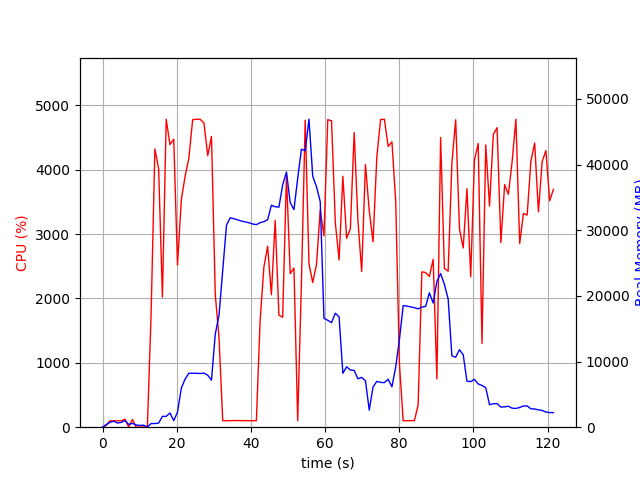

Data behind this chart, as committed beside it:
elapsed_time, nproc, cpu, mem_real, mem_virtual
3.6716461181640625e-05, 1, 0.0, 6.125, 3055
1.006, 5, 29.8, 393.3, 2272
2.013, 4, 100.2, 748.2, 2432
3.021, 5, 100.3, 908.5, 2943
4.028, 3, 100.3, 638.6, 2027
5.035, 3, 99.3, 730.7, 2139
6.042, 4, 125.1, 1009, 2793
7.049, 4, 3.0, 425.3, 1901
8.057, 5, 120.9, 587.7, 2435
9.066, 3, 1.0, 328.8, 1569
10.07, 3, 1.0, 272.5, 1504
11.08, 3, 3.0, 305.1, 1534
12.09, 1, 3.0, 51.11, 619.1
13.1, 1, 1769, 557.9, 4731
14.12, 1, 4322, 555.2, 4753
15.12, 1, 4017, 629.3, 4783
16.14, 1, 2022, 1651, 6619
17.16, 1, 4783, 1651, 6619
18.18, 1, 4390, 2167, 8155
19.2, 1, 4474, 1007, 8155
20.21, 1, 2519, 2286, 8735
21.25, 1, 3540, 5962, 12625
22.26, 1, 3897, 7326, 18269
23.28, 1, 4181, 8215, 18269
24.3, 1, 4776, 8210, 18269
25.32, 1, 4785, 8210, 18269
26.33, 1, 4783, 8182, 18269
27.35, 1, 4723, 8244, 18269
28.36, 1, 4217, 7916, 18269
29.38, 1, 4516, 7162, 19317
30.4, 1, 2060, 14187, 32017
31.41, 1, 1386, 17082, 52497
32.41, 1, 100.3, 23962, 52497
33.42, 1, 101.2, 30783, 52497
34.43, 1, 102.2, 31897, 52497
35.44, 1, 103.2, 31757, 52497
36.45, 1, 103.3, 31584, 52497
37.45, 1, 102.3, 31399, 52497
38.46, 1, 102.3, 31273, 52497
39.47, 1, 100.3, 31147, 52497
40.47, 1, 101.2, 30954, 52497
41.48, 1, 101.3, 30858, 52497
42.49, 1, 1658, 31156, 52497
43.51, 1, 2487, 31310, 52497
44.52, 1, 2811, 31596, 52497
45.53, 1, 2057, 33808, 52497
46.55, 1, 3212, 33580, 52497
47.56, 1, 1739, 33527, 77073
48.57, 1, 1709, 36903, 77073
49.59, 1, 3910, 38877, 77073
50.6, 1, 2386, 34212, 77073
51.61, 1, 2473, 33143, 77073
52.62, 1, 101.2, 37893, 77073
53.63, 1, 2245, 42349, 77073
54.65, 1, 4769, 42124, 77073
55.67, 1, 2536, 46916, 77989
56.67, 1, 2248, 38238, 77989
57.69, 1, 2528, 36627, 77989
58.7, 1, 3377, 34350, 77989
59.71, 1, 2971, 16592, 77989
... 61 more rows
